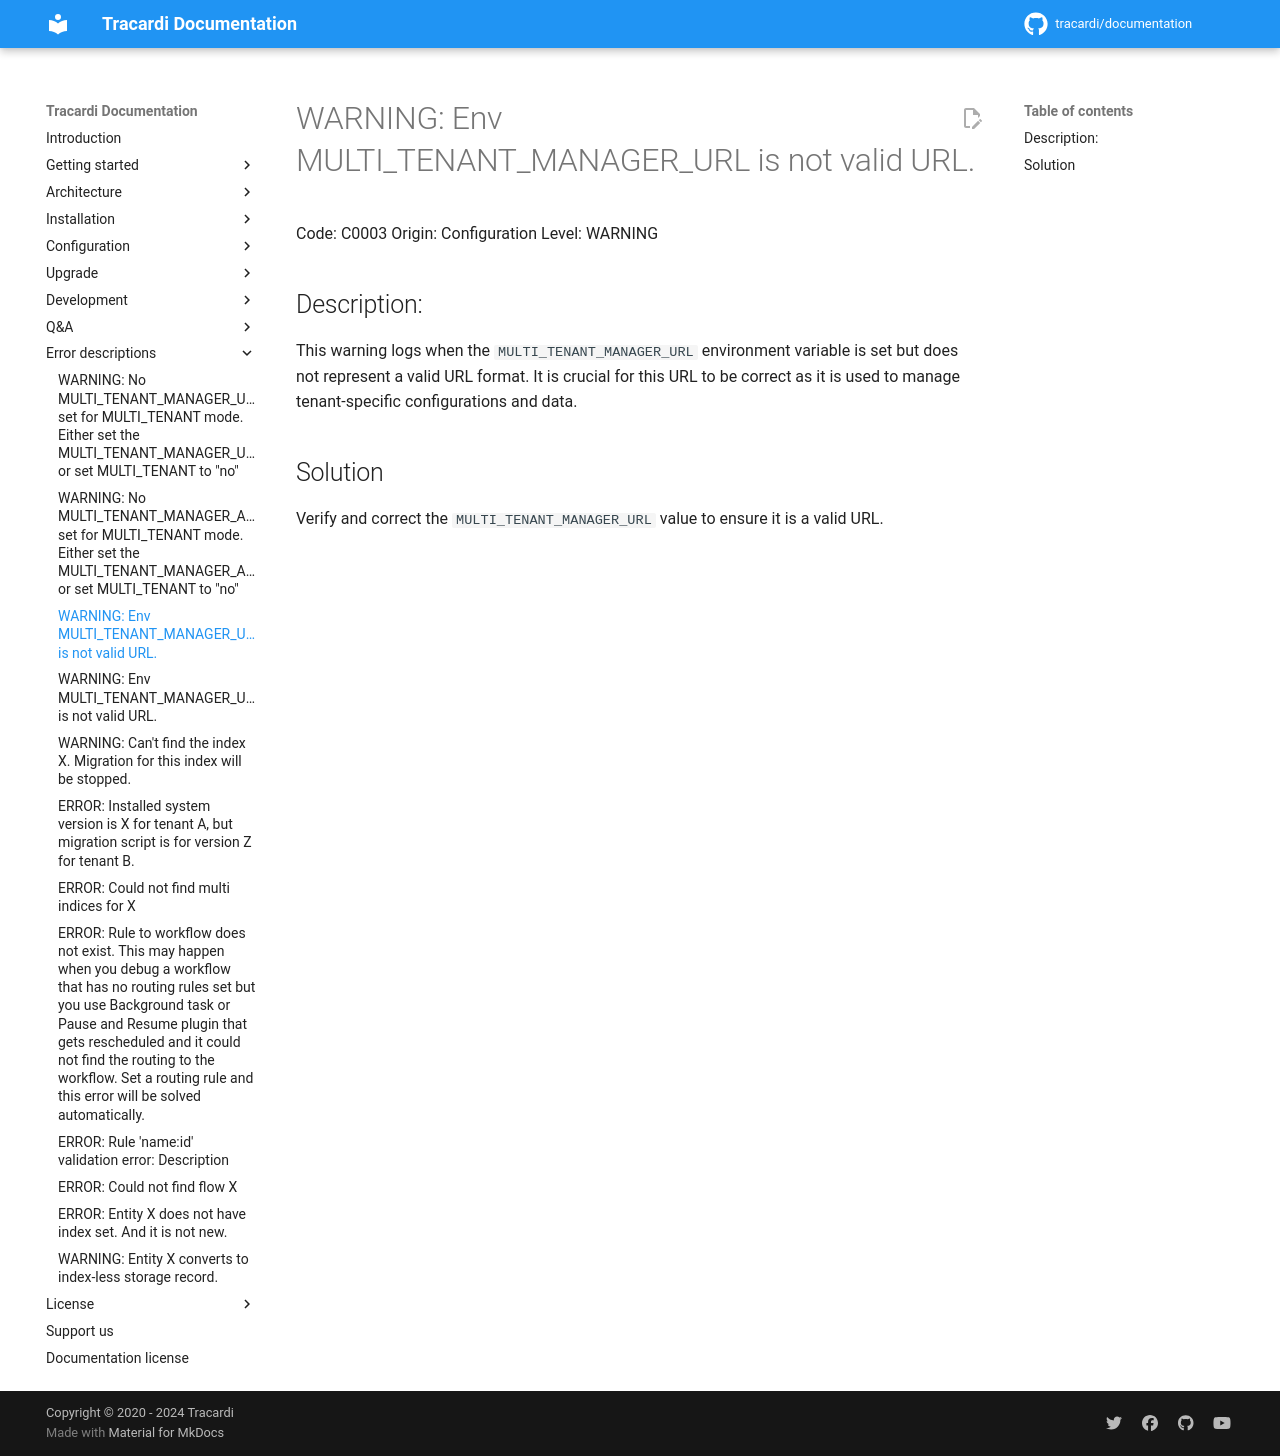

repository: Tracardi/documentation · page: 1.1.x/errors/C0003/index.html · generator: mkdocs

# WARNING: Env MULTI_TENANT_MANAGER_URL is not valid URL.

Code: C0003
Origin: Configuration
Level: WARNING

## Description:

This warning logs when the `MULTI_TENANT_MANAGER_URL` environment variable is set but does not represent a valid URL
format. It is crucial for this URL to be correct as it is used to manage tenant-specific configurations and data.

## Solution

Verify and correct the `MULTI_TENANT_MANAGER_URL` value to ensure it is a valid URL.
